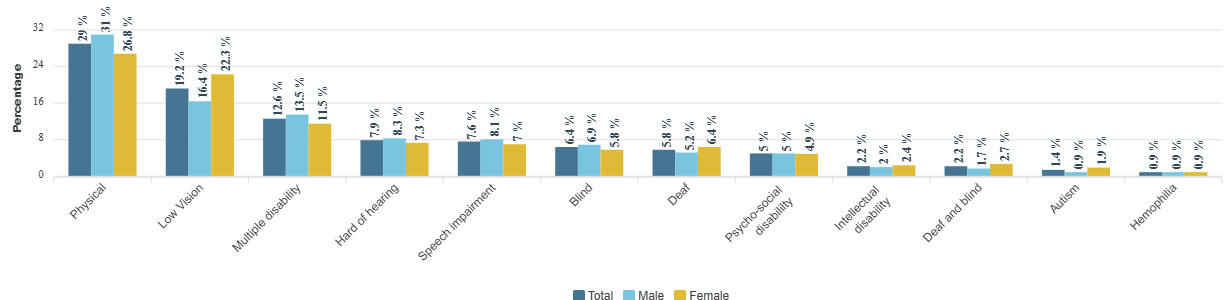

The table this chart was drawn from, first rows:
category, Total, Male, Female
Physical, 29, 31, 26.8
Low Vision, 19.2, 16.4, 22.3
Multiple disability, 12.6, 13.5, 11.5
Hard of hearing, 7.9, 8.3, 7.3
Speech impairment, 7.6, 8.1, 7
Blind, 6.4, 6.9, 5.8
Deaf, 5.8, 5.2, 6.4
Psycho-social disabililty, 5, 5, 4.9
Intellectual disability, 2.2, 2, 2.4
Deaf and blind, 2.2, 1.7, 2.7
Autism, 1.4, 0.9, 1.9
Hemophilia, 0.9, 0.9, 0.9
